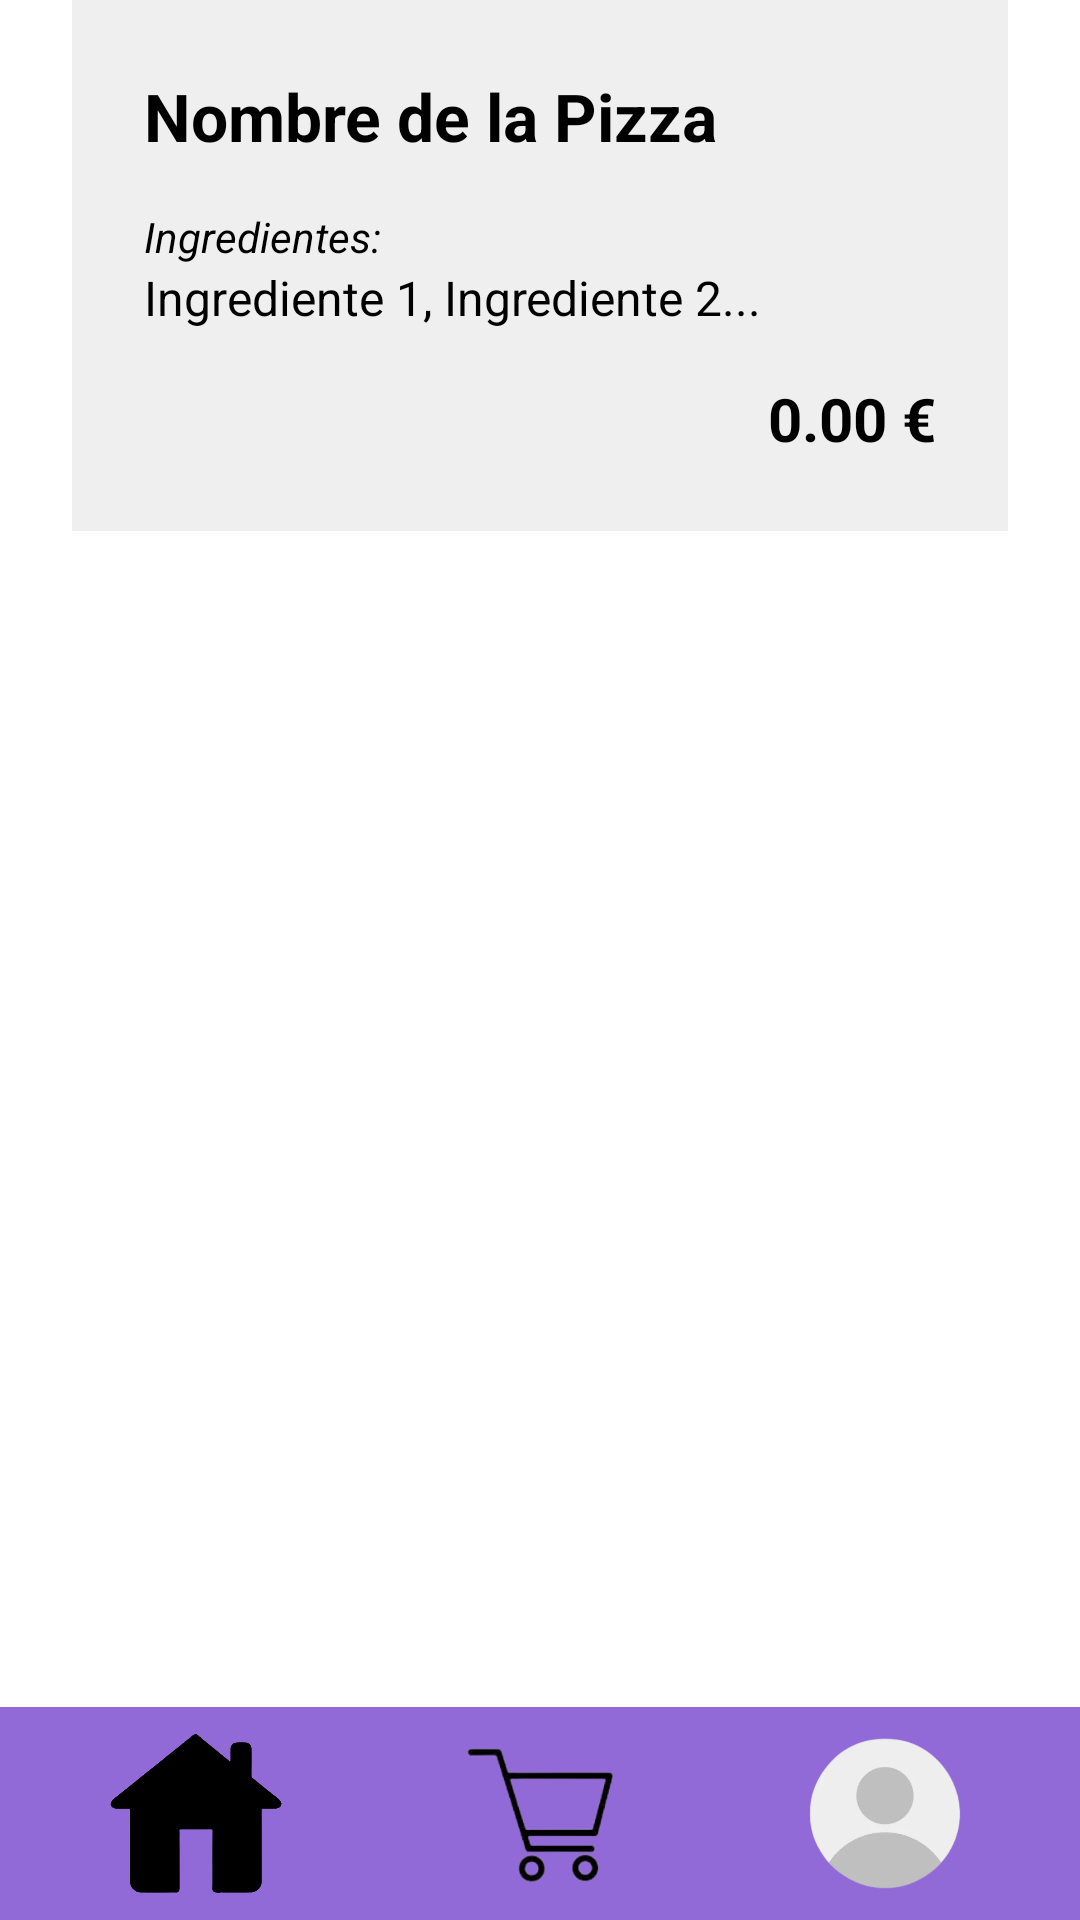

Layout XML and referenced resources for this Android screen:
<!-- AndroidManifest.xml: application theme Theme.Pizzeria -->
<!-- res/layout/activity_ultima_pizza.xml -->
<?xml version="1.0" encoding="utf-8"?>
<androidx.constraintlayout.widget.ConstraintLayout xmlns:android="http://schemas.android.com/apk/res/android"
    xmlns:app="http://schemas.android.com/apk/res-auto"
    xmlns:tools="http://schemas.android.com/tools"
    android:id="@+id/main"
    android:layout_width="match_parent"
    android:layout_height="match_parent"
    tools:context=".PantallaPrincipal.WebMenuConfig.GeneralPersonalizadaUltima.UltimaPizza"
    android:fitsSystemWindows="true">

    
    <LinearLayout
        android:id="@+id/linearLayout"
        android:layout_width="0dp"
        android:layout_height="71dp"
        android:background="@color/colorTextFinal"
        android:gravity="center"
        android:orientation="horizontal"
        android:padding="8dp"
        app:layout_constraintBottom_toBottomOf="parent"
        app:layout_constraintEnd_toEndOf="parent"
        app:layout_constraintStart_toStartOf="parent" >

        <ImageButton
            android:id="@+id/btnHome"
            android:layout_width="0dp"
            android:layout_height="53dp"
            android:layout_weight="1"
            android:background="@null"
            android:contentDescription="@string/btnHome"
            android:scaleType="fitCenter"
            android:src="@drawable/casa" />

        <ImageButton
            android:id="@+id/btnCarrito"
            android:layout_width="0dp"
            android:layout_height="49dp"
            android:layout_weight="1"
            android:background="@null"
            android:contentDescription="@string/btnCarrito"
            android:scaleType="fitCenter"
            android:src="@drawable/carrito" />

        <ImageButton
            android:id="@+id/btnPerfil"
            android:layout_width="0dp"
            android:layout_height="54dp"
            android:layout_weight="1"
            android:background="@null"
            android:contentDescription="@string/btnPerfil"
            android:scaleType="fitCenter"
            android:src="@drawable/perfil" />
    </LinearLayout>

    <LinearLayout
        android:id="@+id/layoutInfoPizza"
        android:layout_width="match_parent"
        android:layout_height="wrap_content"
        android:layout_margin="24dp"
        android:background="#20808080"
        android:orientation="vertical"
        android:padding="24dp"
        app:layout_constraintTop_toBottomOf="@+id/tvTituloUltima"
        app:layout_constraintStart_toStartOf="parent"
        app:layout_constraintEnd_toEndOf="parent">

        <TextView
            android:id="@+id/tvNombrePizza"
            android:layout_width="match_parent"
            android:layout_height="wrap_content"
            android:text="Nombre de la Pizza"
            android:textColor="@color/texto_dinamico"
            android:textSize="22sp"
            android:textStyle="bold" />

        <TextView
            android:id="@+id/tvIngredientesLabel"
            android:layout_width="match_parent"
            android:layout_height="wrap_content"
            android:layout_marginTop="16dp"
            android:text="Ingredientes:"
            android:textColor="@color/texto_dinamico"
            android:textStyle="italic" />

        <TextView
            android:id="@+id/tvIngredientesPizza"
            android:layout_width="match_parent"
            android:layout_height="wrap_content"
            android:text="Ingrediente 1, Ingrediente 2..."
            android:textColor="@color/texto_dinamico"
            android:textSize="16sp" />

        <TextView
            android:id="@+id/tvPrecioPizza"
            android:layout_width="match_parent"
            android:layout_height="wrap_content"
            android:layout_marginTop="16dp"
            android:gravity="end"
            android:text="0.00 €"
            android:textColor="@color/texto_dinamico"
            android:textSize="20sp"
            android:textStyle="bold" />

    </LinearLayout>

    <TextView
        android:id="@+id/tvSinDatos"
        android:layout_width="wrap_content"
        android:layout_height="wrap_content"
        android:text="Aún no has pedido ninguna pizza"
        android:textColor="@color/texto_dinamico"
        android:textSize="18sp"
        android:visibility="gone"
        app:layout_constraintTop_toTopOf="parent"
        app:layout_constraintBottom_toTopOf="@+id/linearLayout"
        app:layout_constraintStart_toStartOf="parent"
        app:layout_constraintEnd_toEndOf="parent"/>

</androidx.constraintlayout.widget.ConstraintLayout>
<!-- resources referenced by this layout -->
<resources>
  <color name="colorTextFinal">#916AD7</color>
  <color name="texto_dinamico">#000000</color>
  <!-- drawable carrito: png bitmap (drawable, 20394 bytes) -->
  <!-- drawable casa: png bitmap (drawable, 41304 bytes) -->
  <!-- drawable perfil: png bitmap (drawable, 31922 bytes) -->
  <string name="btnCarrito"> </string>
  <string name="btnHome"> </string>
  <string name="btnPerfil"> </string>
  
      //Pantalla Pizzas
  <style name="Theme.Pizzeria" parent="Base.Theme.Pizzeria" />
  <style name="Base.Theme.Pizzeria" parent="Theme.Material3.DayNight.NoActionBar">
  
          <item name="android:windowBackground">@color/fondo_dinamico</item>
  
          <item name="android:textColorPrimary">@color/texto_dinamico</item>
  
      </style>
  <color name="fondo_dinamico">#FFFFFF</color>
</resources>
